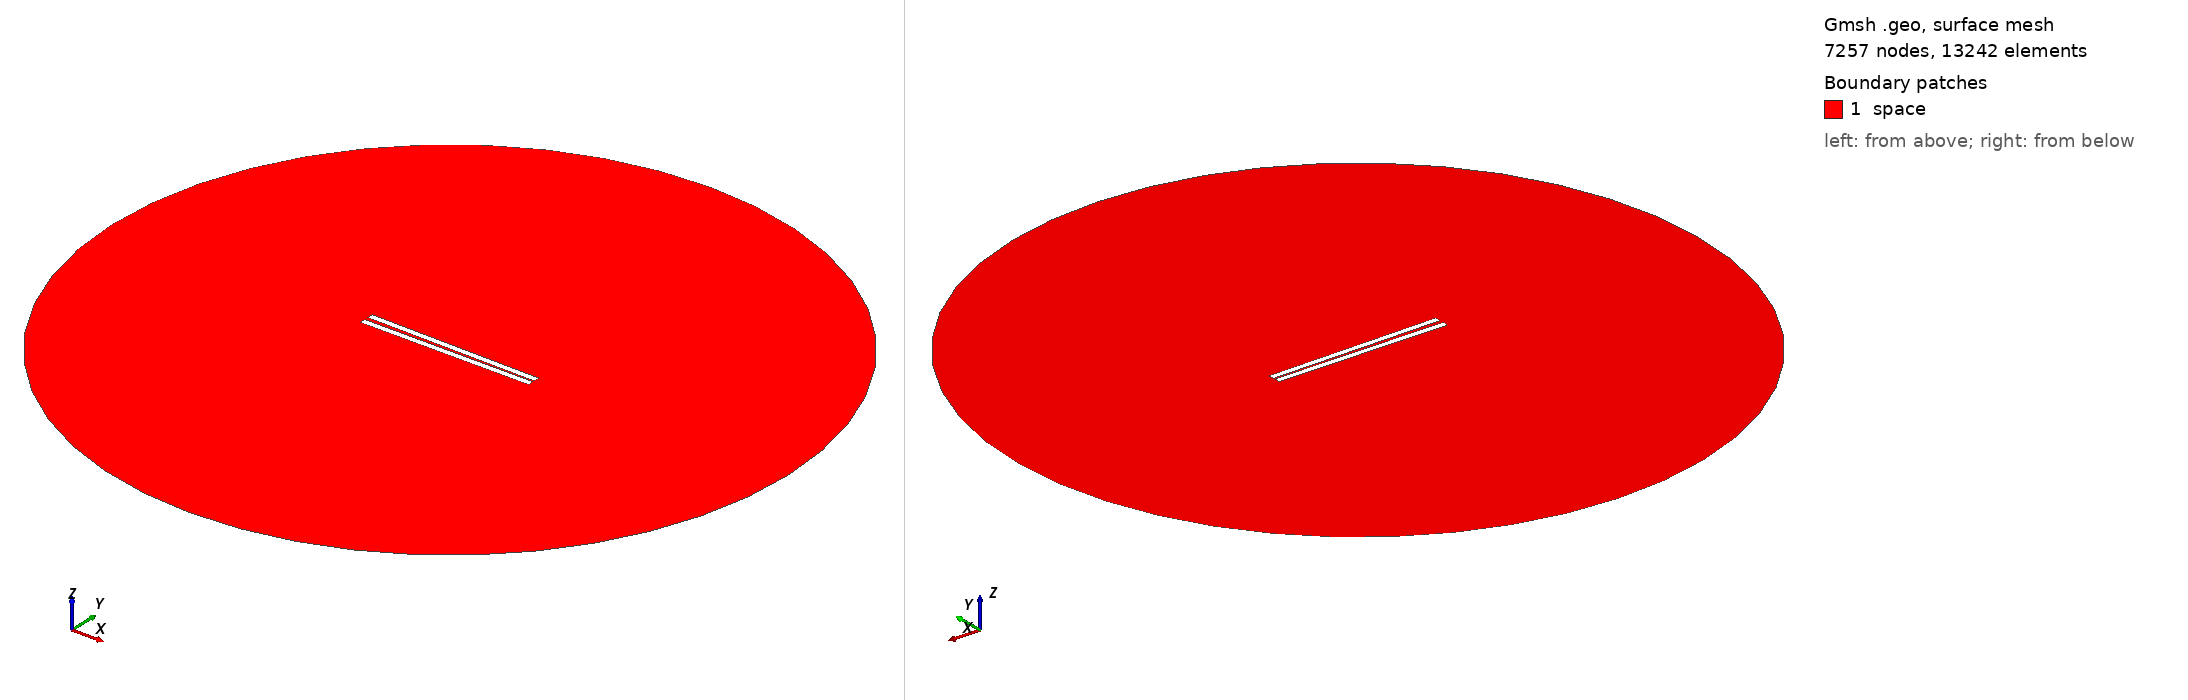

Gmsh geometry script, surface-meshed: 7257 nodes, 13242 surface elements. Boundary patches (legend numbers): 1 space. Left view from above one corner, right view from below the opposite corner. Legend entries are the model's physical surfaces. The drawing asked Gmsh for element sizes between 1% and 20% of the model's largest extent; the script's own settings can give other sizes.

=== 219.geo (drawn) ===
// Set the geometry kernel
SetFactory("OpenCASCADE");

//---------------------------------------
// Rectangles
//---------------------------------------

// Rectangle 1 (top)
Point(1) = {-49.78888888888889, 0.8055555555555556, 0, 1.0};
Point(2) = {49.78888888888889, 0.8055555555555556, 0, 1.0};
Point(3) = {49.78888888888889, 4.383333333333333, 0, 1.0};
Point(4) = {-49.78888888888889, 4.383333333333333, 0, 1.0};

Line(1) = {1, 2};
Line(2) = {2, 3};
Line(3) = {3, 4};
Line(4) = {4, 1};

Line Loop(1) = {1, 2, 3, 4};
Plane Surface(1) = {1};

Rotate { {0, 0, 1}, {0,  0.8055555555555556,  0}, -0.014 } {
  Surface{1};
}

// Rectangle 2 (bottom)
Point(5) = {-49.78888888888889, -0.8055555555555556, 0, 1.0};
Point(6) = {49.78888888888889, -0.8055555555555556, 0, 1.0};
Point(7) = {49.78888888888889, -4.383333333333333, 0, 1.0};
Point(8) = {-49.78888888888889, -4.383333333333333, 0, 1.0};

Line(5) = {5, 6};
Line(6) = {6, 7};
Line(7) = {7, 8};
Line(8) = {8, 5};

Line Loop(2) = {5, 6, 7, 8};
Plane Surface(2) = {2}; 


//---------------------------------------
// Circle
//---------------------------------------

// Define points
Point(9) = {0, 0, 0};        // Center
Point(10) = {200, 0, 0};     // Start point
Point(11) = {0, 200, 0};     // 90 degrees
Point(12) = {-200, 0, 0};    // 180 degrees
Point(13) = {0, -200, 0};    // 270 degrees

// Define circle arcs (each needs start, center, end)
Circle(9) = {10, 9, 11};
Circle(10) = {11, 9, 12};
Circle(11) = {12, 9, 13};
Circle(12) = {13, 9, 10};

// Define curve loop and surface if needed
Curve Loop(3) = {9, 10, 11, 12};
Surface(3) = {3};

//---------------------------------------
// Define Physical Groups
//---------------------------------------                

//--- Physical Curves
// Physical groups for boundaries
Physical Line("force_segment", 10) = {1};
Physical Line("upper_plate", 11) = {2, 3, 4};
Physical Line("lower_plate", 12) = {5, 6, 7, 8};
Physical Line("boundary", 20) = {9, 10, 11, 12};

// Subtract Rectangles from Circle
BooleanDifference{ Surface{3}; Delete; }{ Surface{1}; Surface{2}; Delete; }
//--- Physical Surfaces
Physical Surface("space", 30) = {3};


//---------------------------------------
// Fine mesh near the plates
//--------------------------------------- 

// Define a distance field for mesh refinement
Field[1] = Distance;
Field[1].CurvesList = {1, 2, 3, 4, 5, 6, 7, 8};  // Rectangle curves
Field[1].NumPointsPerCurve = 200;

c = 0.3;
// Define threshold field to control mesh size based on distance to attractor
Field[2] = Threshold;
Field[2].IField = 1;
Field[2].LcMin = c; // Minimum element size near the attractor
Field[2].LcMax = 100*c;  // Maximum element size away from the attractor
Field[2].DistMin = 0.01;
Field[2].DistMax = 40;

Background Field = 2;

//---------------------------------------
// 6. Generate the Mesh
//---------------------------------------
Mesh 2;  // 2D mesh generation
